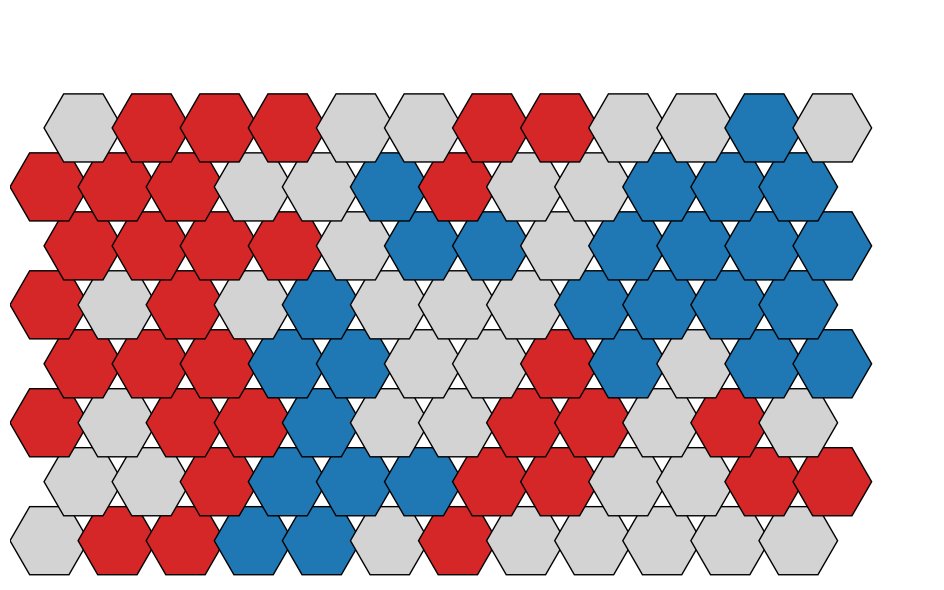

This figure's Python source:
import numpy as np
import matplotlib.pyplot as plt
import matplotlib.patches as patches
import random

GRID_WIDTH = 12
GRID_HEIGHT = 8
MAX_RAFTS = 20

TRIANGLE_PATTERNS = [
    [(0, 0), (0, 1), (1, 0)],
    [(0, 0), (0, -1), (1, 0)],
    [(0, 0), (1, 0), (1, 1)],
    [(0, 0), (-1, 0), (-1, 1)],
    [(0, 0), (0, 1), (-1, 0)],
    [(0, 0), (1, 0), (0, -1)],
]
class RaftSimulation:
    def __init__(self, grid_height=8, grid_width=12, max_rafts=20):
        self.GRID_HEIGHT = grid_height
        self.GRID_WIDTH = grid_width
        self.MAX_RAFTS = max_rafts
        self.grid = np.zeros((self.GRID_HEIGHT, self.GRID_WIDTH), dtype=int)
        self.rafts = []
        self.patterns = TRIANGLE_PATTERNS

    def is_valid(self, triangle):
        return all(
            0 <= r < self.GRID_HEIGHT and 0 <= c < self.GRID_WIDTH and self.grid[r, c] == 0
            for r, c in triangle
        )

    def get_neighbors(self, cell):
        r, c = cell
        offsets = [(-1, 0), (-1, 1), (0, -1), (0, 1), (1, -1), (1, 0)]
        neighbors = [(r + dr, c + dc) for dr, dc in offsets]
        return [(nr, nc) for nr, nc in neighbors if 0 <= nr < self.GRID_HEIGHT and 0 <= nc < self.GRID_WIDTH]
 
    def place_peptides(self):
        """
        Attempt to place up to MAX_RAFTS peptide rafts on the hex grid,
       with each raft composed of 3 connected hexagons in one of the allowed triangular configurations.
        """
        raft_id = 1
        attempts = 0
        max_attempts = 500  # Prevent infinite loops

        while raft_id <= MAX_RAFTS and attempts < max_attempts:
            base_r = random.randint(1, GRID_HEIGHT - 2)
            base_c = random.randint(1, GRID_WIDTH - 2)
            pattern = random.choice(TRIANGLE_PATTERNS)
            triangle = [(base_r + dr, base_c + dc) for dr, dc in pattern]
 
            if self.is_valid(triangle):
                chirality = random.choice(["L", "D"])
                for r, c in triangle:
                    self.grid[r, c] = raft_id
                self.rafts.append({
                    "id": raft_id,
                    "tiles": triangle,
                    "chirality": chirality
                 })
                raft_id += 1
            attempts += 1

    def place_random_raft(self, raft_id=None):
        for _ in range(100):
            base_r = random.randint(1, self.GRID_HEIGHT - 2)
            base_c = random.randint(1, self.GRID_WIDTH - 2)
            pattern = random.choice(self.patterns)
            triangle = [(base_r + dr, base_c + dc) for dr, dc in pattern]
            if self.is_valid(triangle):
                for r, c in triangle:
                    self.grid[r, c] = raft_id or len(self.rafts) + 1
                chirality = random.choice(["L", "D"])
                self.rafts.append({
                    "id": raft_id or len(self.rafts) + 1,
                    "tiles": triangle,
                    "chirality": chirality
                })
                return True
        return False

    def should_desorb(self, raft):
        neighbor_count = 0
        for r, c in raft["tiles"]:
            for nr, nc in self.get_neighbors((r, c)):
                if self.grid[nr, nc] != 0 and (nr, nc) not in raft["tiles"]:
                    neighbor_count += 1
        return neighbor_count == 0

    def move_raft(self, raft):
        raft_id = raft["id"]
        dr, dc = random.choice([(-1, 0), (1, 0), (0, -1), (0, 1)])
        new_positions = [(r + dr, c + dc) for r, c in raft["tiles"]]
        if all(
            0 <= r < self.GRID_HEIGHT and 0 <= c < self.GRID_WIDTH and
            (self.grid[r, c] == 0 or (r, c) in raft["tiles"])
            for r, c in new_positions
        ):
            for r, c in raft["tiles"]:
                self.grid[r, c] = 0
            for r, c in new_positions:
                self.grid[r, c] = raft_id
            raft["tiles"] = new_positions
        return raft

    def simulate_step(self):
        updated_rafts = []
        for raft in self.rafts:
            if self.should_desorb(raft):
                for r, c in raft["tiles"]:
                    self.grid[r, c] = 0
            else:
                updated_raft = self.move_raft(raft)
                updated_rafts.append(updated_raft)
        self.rafts = updated_rafts
        while len(self.rafts) < self.MAX_RAFTS:
            self.place_random_raft()

    def count_rafts(self):
        return len(self.rafts)

    def chirality_fraction(self, chirality_type):
        if not self.rafts:
            return 0.0
        return sum(1 for raft in self.rafts if raft["chirality"] == chirality_type) / len(self.rafts)

    def save_raft_distribution(self, filename="raft_hex_chiral.png"):
        fig, ax = plt.subplots(figsize=(10, 6))
        dx = 3 ** 0.5
        color_map = {"L": "#1f77b4", "D": "#d62728"}

        for r in range(self.GRID_HEIGHT):
            for c in range(self.GRID_WIDTH):
                val = self.grid[r, c]
                x = dx * c + (dx / 2 if r % 2 else 0)
                y = 1.5 * r
                face_color = "lightgrey"
                if val != 0:
                    for raft in self.rafts:
                        if raft["id"] == val:
                            face_color = color_map[raft["chirality"]]
                hexagon = patches.RegularPolygon((x, y), numVertices=6, radius=1,
                                                 orientation=np.radians(30),
                                                 edgecolor='k', facecolor=face_color)
                ax.add_patch(hexagon)

        ax.set_xlim(-1, dx * (self.GRID_WIDTH + 1))
        ax.set_ylim(-1, 1.5 * (self.GRID_HEIGHT + 1))
        ax.set_aspect('equal')
        ax.axis('off')
        plt.tight_layout()
        plt.savefig(filename, dpi=200)
        plt.close()


if __name__ == "__main__":
    sim = RaftSimulation()
    sim.place_peptides()
    for _ in range(30):
        sim.simulate_step()
    sim.save_raft_distribution("raft_hex_chiral_final.png")
    print(f"Rafts placed: {sim.count_rafts()}")
    print(f"L-fraction: {sim.chirality_fraction('L'):.2f}")
    print(f"D-fraction: {sim.chirality_fraction('D'):.2f}")
